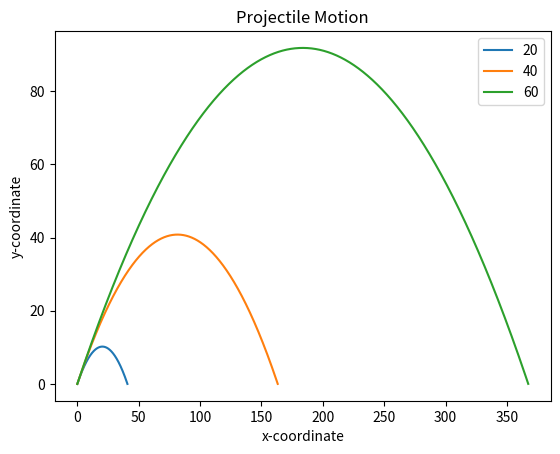

The matplotlib source for this figure:
import matplotlib.pyplot as plt
import math

# draw your graph

def draw_graph(x, y):
    plt.plot(x, y)
    plt.xlabel('x-coordinate')
    plt.ylabel('y-coordinate')
    plt.title('Projectile Motion')
    # put extra care here if you put the plt.show() here the code would not combine the inputs
    
def frange(start, final, increment):
    numbers = []
    
    while start < final:
        numbers.append(start)
        start = start + increment
        
    return numbers

def trajectory(u, theta):
    # define constants
    g = 9.8 
    theta = math.radians(theta)
    t_flight = (2*u*math.sin(theta)) / g
    # set the time interval
    interval = frange(0, t_flight, 0.001)
    # now for the coordinates
    x = []
    y = []
    
    for t in interval:
        x.append(u*math.cos(theta)*t)
        y.append(u*math.sin(theta)*t - 0.5*g*t**2)
        
    draw_graph(x, y)
    
if __name__ == '__main__':
    # List of three different initial velocities
    u_list = [20, 40, 60]
    theta = 45
    for u in u_list:
        trajectory(u, theta)
    # Add a legend an show the graph
    plt.legend(['20', '40', '60'])
    plt.show()